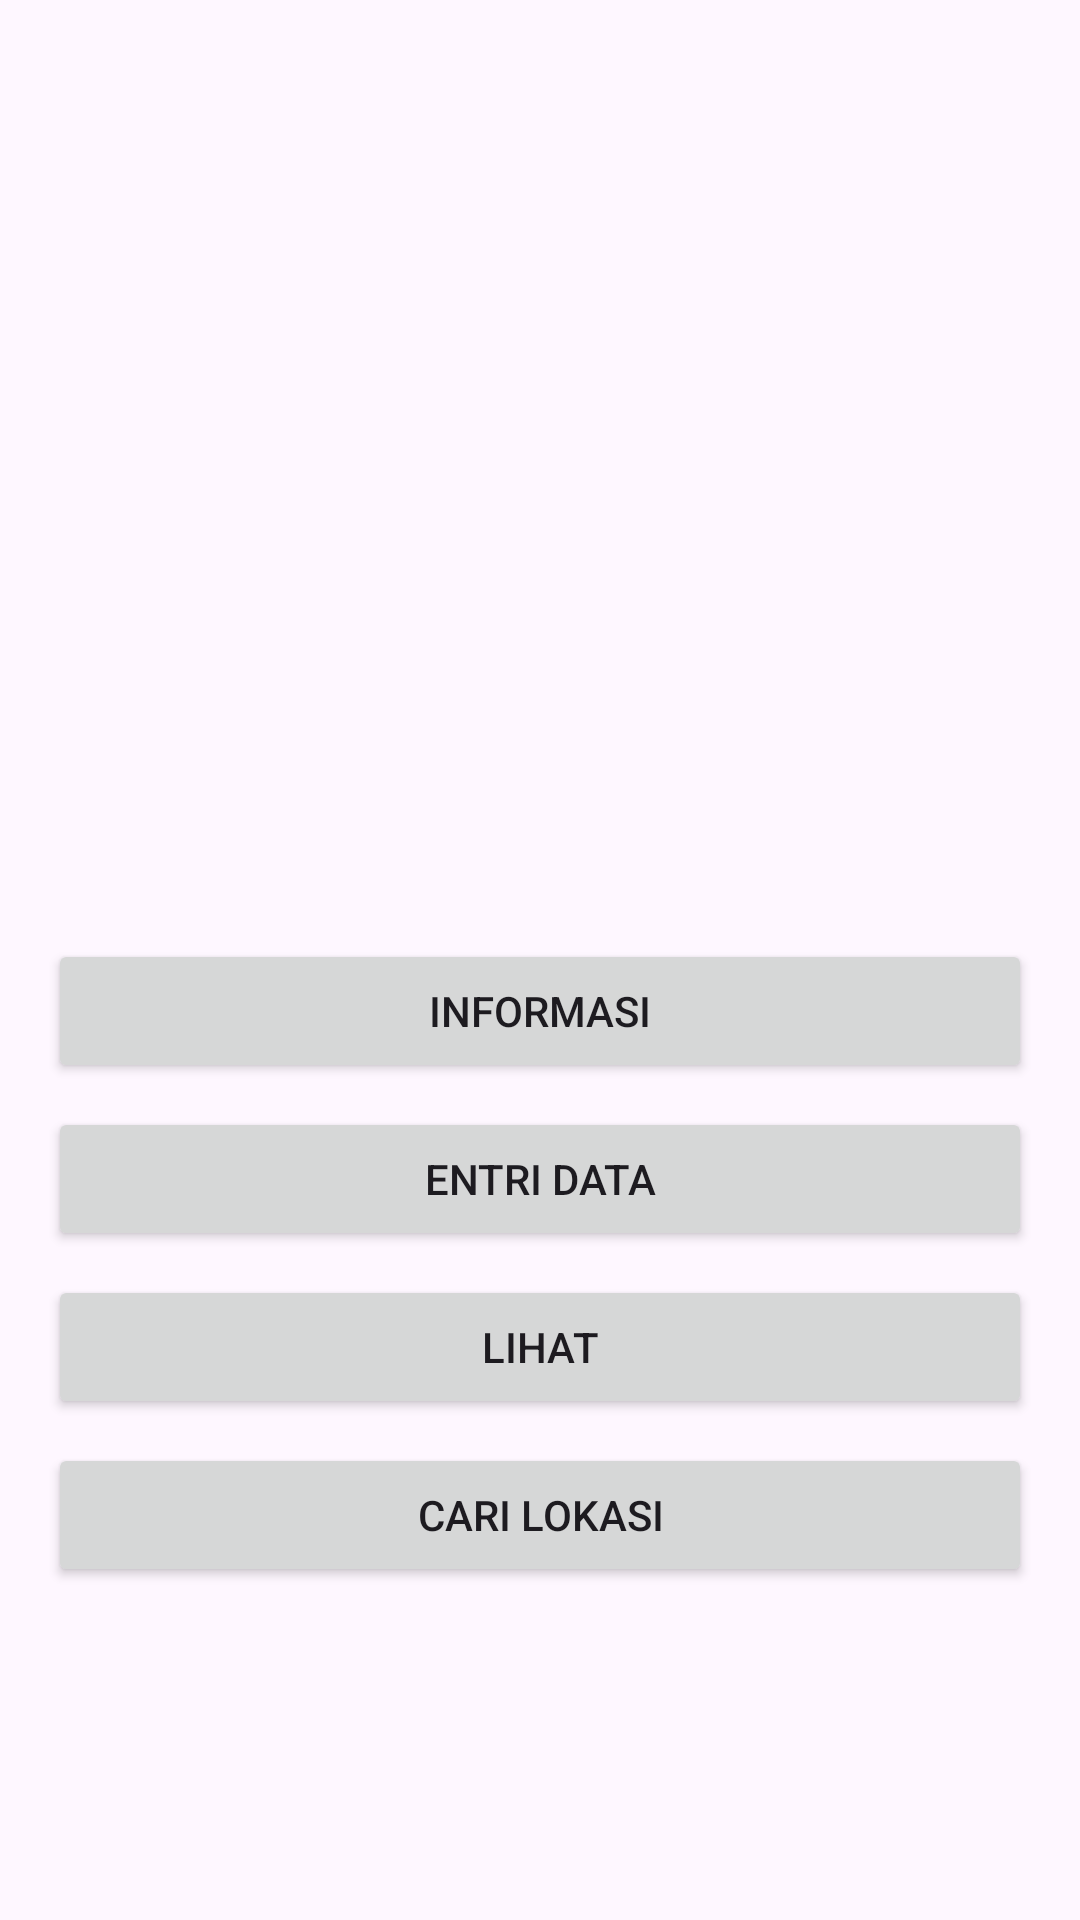

Here is an Android app screen rendered from its layout file. Give the layout XML and the strings, colors and styles it references.
<!-- AndroidManifest.xml: application theme Theme.AplikasiKPU -->
<!-- res/layout/activity_main.xml -->
<?xml version="1.0" encoding="utf-8"?>
<LinearLayout
    xmlns:android="http://schemas.android.com/apk/res/android"
    xmlns:app="http://schemas.android.com/apk/res-auto"
    xmlns:tools="http://schemas.android.com/tools"
    android:layout_width="match_parent"
    android:layout_height="match_parent"
    android:orientation="vertical"
    android:gravity="center"
    android:padding="16dp"
    tools:context=".ui.MainActivity">

    <ImageView
        android:id="@+id/logo_home"
        android:layout_width="200dp"
        android:layout_height="200dp"
        android:src="@drawable/logo_home"
        android:layout_marginBottom="10dp"/>

    <Button
        android:id="@+id/btn_information"
        android:layout_width="match_parent"
        android:layout_height="wrap_content"
        android:layout_marginBottom="8dp"
        android:text="@string/informasi"/>

    <Button
        android:id="@+id/btn_entry"
        android:layout_width="match_parent"
        android:layout_height="wrap_content"
        android:layout_marginBottom="8dp"
        android:text="@string/entri_data"/>

    <Button
        android:id="@+id/btn_lihat_data"
        android:layout_width="match_parent"
        android:layout_height="wrap_content"
        android:layout_marginBottom="8dp"
        android:text="@string/lihat"/>

    <Button
        android:id="@+id/btn_location"
        android:layout_width="match_parent"
        android:layout_height="wrap_content"
        android:layout_marginBottom="8dp"
        android:text="@string/cari_lokasi"/>



</LinearLayout>
<!-- resources referenced by this layout -->
<resources>
  <string name="cari_lokasi">Cari Lokasi</string>
  <string name="entri_data">Entri Data</string>
  <string name="informasi">Informasi</string>
  <string name="lihat">Lihat</string>
  <style name="Theme.AplikasiKPU" parent="Base.Theme.AplikasiKPU" />
  <style name="Base.Theme.AplikasiKPU" parent="Theme.Material3.DayNight.NoActionBar">
          
          
      </style>
</resources>
